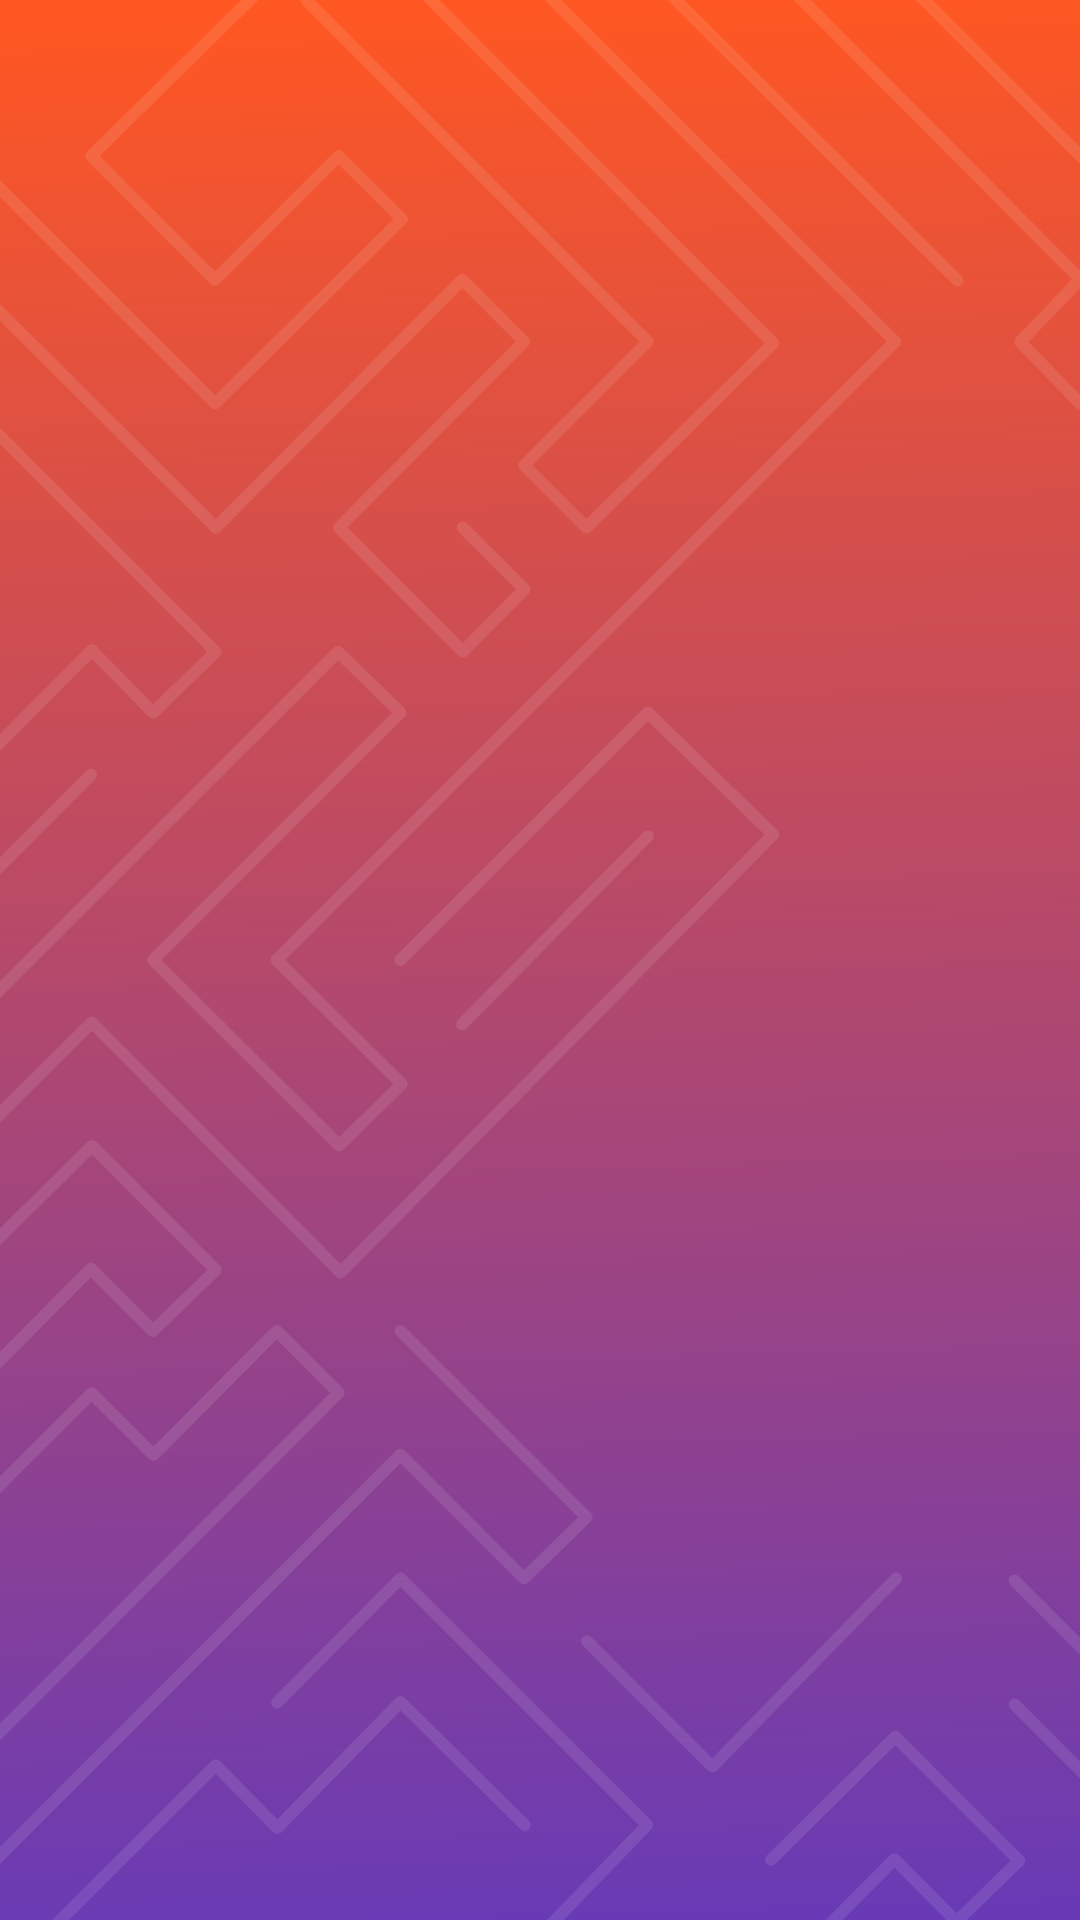

Android layout source for this screen:
<!-- AndroidManifest.xml: application theme Theme.Rmutl -->
<!-- res/layout/activity_hindlogo.xml -->
<?xml version="1.0" encoding="utf-8"?>
<androidx.constraintlayout.widget.ConstraintLayout xmlns:android="http://schemas.android.com/apk/res/android"
    xmlns:app="http://schemas.android.com/apk/res-auto"
    xmlns:tools="http://schemas.android.com/tools"
    android:layout_width="match_parent"
    android:layout_height="match_parent"
    android:background="@drawable/ic_main_background"
    tools:context="neua_th.qcar.rmutl.hindlogo">

    <ScrollView
        android:layout_width="match_parent"
        android:layout_height="match_parent"
        android:fillViewport="true"
        android:fitsSystemWindows="true"
        android:orientation="vertical"
        tools:context="in.insideandroid.template.LoginActivity">

        <RelativeLayout
            android:layout_width="match_parent"
            android:layout_height="match_parent"
            android:orientation="vertical"
            android:scrollbarThumbHorizontal="@null"
            android:scrollbarThumbVertical="@null">

            <LinearLayout
                android:layout_width="match_parent"
                android:layout_height="wrap_content"
                android:layout_centerVertical="true"
                android:orientation="vertical">

                <ImageView
                    android:layout_width="wrap_content"
                    android:layout_height="300dp"
                    android:layout_gravity="center"
                    app:srcCompat="@drawable/mainlogo" />


                    <ImageView
                        android:layout_width="match_parent"
                        android:layout_height="match_parent"
                        android:layout_gravity="center"
                        app:layout_constraintBottom_toBottomOf="parent"
                        app:srcCompat="@drawable/pj"
                        tools:ignore="MissingConstraints" />

            </LinearLayout>

        </RelativeLayout>
    </ScrollView>

</androidx.constraintlayout.widget.ConstraintLayout>
<!-- resources referenced by this layout -->
<resources>
  <!-- drawable ic_main_background: vector/xml drawable (drawable, 14283 chars, omitted) -->
  <style name="Theme.Rmutl" parent="AppTheme.NoActionBar">
          
          <item name="colorPrimary">@color/colorPrimaryDark</item>
          <item name="colorPrimaryVariant">@color/md_blue_grey_600</item>
          <item name="colorOnPrimary">@color/md_blue_300</item>
          
          <item name="colorSecondary">@color/md_pink_300</item>
          <item name="colorSecondaryVariant">@color/md_indigo_500</item>
          <item name="colorOnSecondary">@color/md_black_1000</item>
          
          <item name="android:statusBarColor" tools:targetApi="l">?attr/colorPrimaryVariant</item>
          
          <item name="android:fontFamily">@font/opun</item>
      </style>
  <style name="AppTheme.NoActionBar">
          <item name="windowActionBar">false</item>
          <item name="android:fontFamily">@font/opun</item>
          <item name="windowNoTitle">true</item>
      </style>
  <!-- not gathered from this repository: default colours our renderer supplied (Android Studio template values) -->
  <color name="colorPrimaryDark">#FF3700B3</color>
</resources>
